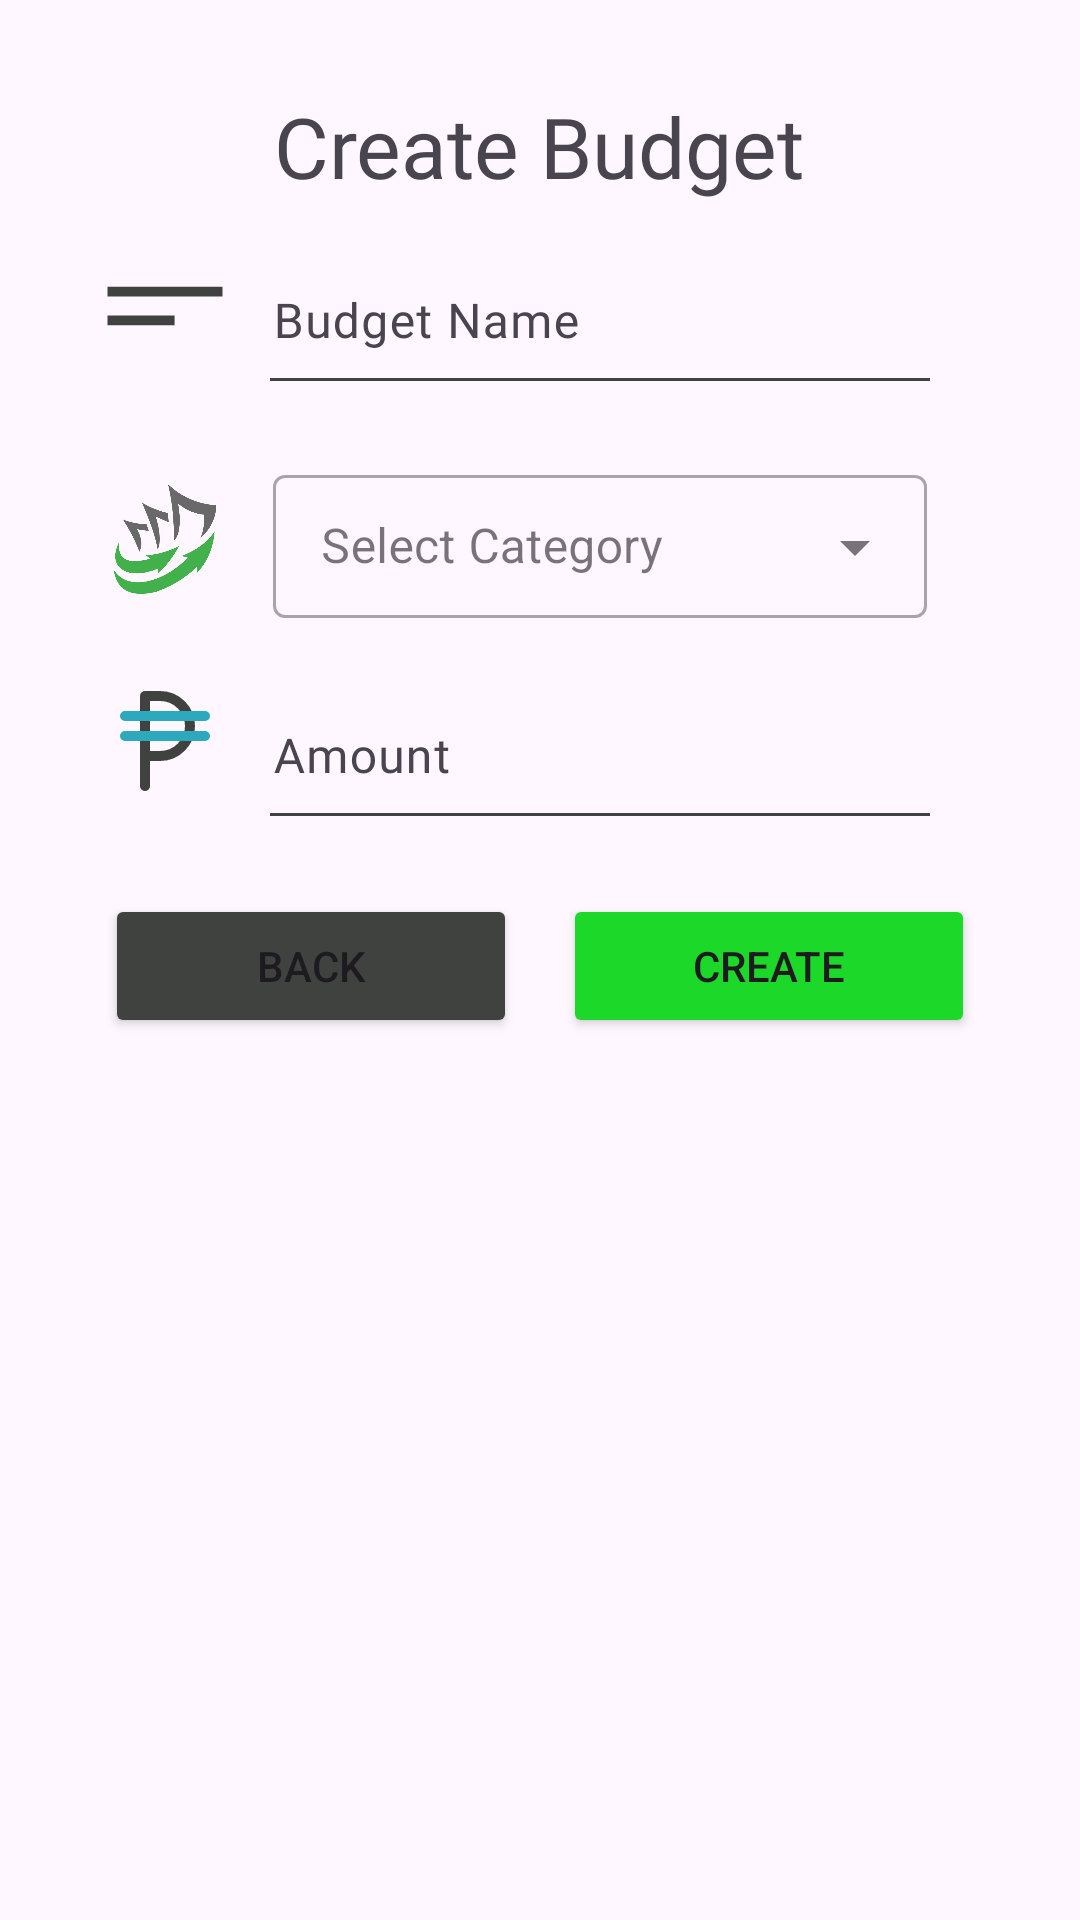

Layout XML and referenced resources for this Android screen:
<!-- AndroidManifest.xml: application theme Theme.MoneyMateApp -->
<!-- res/layout/activity_create_budget.xml -->
<ScrollView xmlns:android="http://schemas.android.com/apk/res/android"
    xmlns:tools="http://schemas.android.com/tools"
    xmlns:app="http://schemas.android.com/apk/res-auto"
    android:layout_width="match_parent"
    android:layout_height="match_parent"
    android:fillViewport="true"
    android:orientation="vertical">

    <LinearLayout
        android:id="@+id/main"
        android:layout_width="match_parent"
        android:layout_height="wrap_content"
        android:orientation="vertical"
        android:padding="20dp"
        android:gravity="center_horizontal"
        tools:context=".dashboard.CreateBudget">

        <TextView
            android:id="@+id/title"
            android:layout_width="wrap_content"
            android:layout_height="wrap_content"
            android:layout_marginTop="10dp"
            android:layout_marginBottom="10dp"
            android:fontFamily="@font/poppins_semibold"
            android:gravity="center"
            android:text="Create Budget"
            android:textAlignment="center"
            android:textSize="28sp" />

        
        <LinearLayout
            android:layout_width="match_parent"
            android:layout_height="wrap_content"
            android:orientation="horizontal"
            android:gravity="center_vertical"
            android:layout_marginStart="15dp"
            android:layout_marginEnd="15dp"
            android:layout_marginBottom="10dp">

            <ImageView
                android:id="@+id/budgetNameLogo"
                android:layout_width="40dp"
                android:layout_height="40dp"
                android:scaleType="centerInside"
                android:adjustViewBounds="true"
                android:src="@drawable/account_name_logo"
                android:contentDescription="Budget Name Logo"/>

            <com.google.android.material.textfield.TextInputLayout
                android:layout_width="match_parent"
                android:layout_height="wrap_content"
                android:layout_gravity="center_vertical"
                android:hint="Budget Name"
                app:boxBackgroundMode="none"
                android:background="@android:color/transparent">

                <com.google.android.material.textfield.TextInputEditText
                    android:id="@+id/budgetNameInput"
                    android:layout_width="match_parent"
                    android:layout_height="match_parent"
                    android:gravity="center_vertical"
                    android:paddingVertical="8dp"
                    android:fontFamily="@font/roboto"
                    android:background="@android:color/transparent"
                    android:textColor="@color/eerie_black" />

                
                <View
                    android:layout_marginStart="15dp"
                    android:layout_marginEnd="15dp"
                    android:layout_width="match_parent"
                    android:layout_height="1dp"
                    android:background="@color/grey"/>

            </com.google.android.material.textfield.TextInputLayout>
        </LinearLayout>

        
        <LinearLayout
            android:layout_width="match_parent"
            android:layout_height="wrap_content"
            android:orientation="horizontal"
            android:gravity="center_vertical"
            android:layout_marginStart="15dp"
            android:layout_marginEnd="15dp">

            <ImageView
                android:id="@+id/categoryLogo"
                android:layout_width="40dp"
                android:layout_height="40dp"
                android:scaleType="centerInside"
                android:adjustViewBounds="true"
                android:src="@drawable/logo"
                android:contentDescription="Category Logo" />

            
            <com.google.android.material.textfield.TextInputLayout
                android:layout_width="match_parent"
                android:layout_height="wrap_content"
                android:layout_margin="16dp"
                android:hint="Select Category"
                style="@style/Widget.MaterialComponents.TextInputLayout.OutlinedBox.Dense.ExposedDropdownMenu">

                <AutoCompleteTextView
                    android:id="@+id/autoCompleteCategoryText"
                    android:layout_width="match_parent"
                    android:layout_height="wrap_content"
                    android:inputType="none" />
            </com.google.android.material.textfield.TextInputLayout>
        </LinearLayout>

        
        <LinearLayout
            android:layout_width="match_parent"
            android:layout_height="wrap_content"
            android:orientation="horizontal"
            android:gravity="center_vertical"
            android:layout_marginStart="15dp"
            android:layout_marginEnd="15dp"
            android:layout_marginBottom="10dp">

            <ImageView
                android:id="@+id/amountLogo"
                android:layout_width="40dp"
                android:layout_height="40dp"
                android:scaleType="centerInside"
                android:adjustViewBounds="true"
                android:src="@drawable/starting_balance_logo"
                android:contentDescription="Amount Logo"/>

            <com.google.android.material.textfield.TextInputLayout
                android:layout_width="match_parent"
                android:layout_height="wrap_content"
                android:layout_gravity="center_vertical"
                android:hint="Amount"
                app:boxBackgroundMode="none"
                android:background="@android:color/transparent">

                <com.google.android.material.textfield.TextInputEditText
                    android:id="@+id/amountInput"
                    android:layout_width="match_parent"
                    android:layout_height="match_parent"
                    android:gravity="center_vertical"
                    android:paddingVertical="8dp"
                    android:fontFamily="@font/roboto"
                    android:background="@android:color/transparent"
                    android:textColor="@color/eerie_black"
                    android:inputType="numberDecimal" />

                
                <View
                    android:layout_marginStart="15dp"
                    android:layout_marginEnd="15dp"
                    android:layout_width="match_parent"
                    android:layout_height="1dp"
                    android:background="@color/grey"/>

            </com.google.android.material.textfield.TextInputLayout>
        </LinearLayout>

        
        <LinearLayout
            android:layout_width="match_parent"
            android:layout_height="wrap_content"
            android:orientation="horizontal"
            android:gravity="center"
            android:layout_marginTop="16dp"
            android:layout_marginStart="15dp"
            android:layout_marginEnd="15dp">

            <Button
                android:id="@+id/backBtn"
                android:layout_width="0dp"
                android:layout_height="wrap_content"
                android:layout_marginRight="7.5dp"
                android:layout_weight="1"
                android:backgroundTint="@color/grey"
                android:text="Back" />

            <Button
                android:id="@+id/createBudgetBtn"
                android:layout_width="0dp"
                android:layout_height="wrap_content"
                android:layout_weight="1"
                android:text="Create"
                android:backgroundTint="@color/light_green"
                android:layout_marginLeft="7.5dp" />

        </LinearLayout>

    </LinearLayout>
</ScrollView>
<!-- resources referenced by this layout -->
<resources>
  <color name="eerie_black">#222222</color>
  <color name="grey">#404240</color>
  <color name="light_green">#1CD929</color>
  <!-- drawable account_name_logo (drawable) -->
  <vector xmlns:android="http://schemas.android.com/apk/res/android"
      android:width="800dp"
      android:height="800dp"
      android:viewportWidth="24"
      android:viewportHeight="24">
    <path
        android:pathData="M0.5,9.13L23.5,9.13"
        android:strokeWidth="1.92"
        android:fillColor="#00000000"
        android:strokeColor="#404240"/>
    <path
        android:pathData="M0.5,14.88L13.92,14.88"
        android:strokeWidth="1.92"
        android:fillColor="#00000000"
        android:strokeColor="#404240"/>
  </vector>
  <!-- drawable logo: png bitmap (drawable, 21921 bytes) -->
  <!-- drawable starting_balance_logo (drawable) -->
  <vector xmlns:android="http://schemas.android.com/apk/res/android"
      android:width="800dp"
      android:height="800dp"
      android:viewportWidth="24"
      android:viewportHeight="24">
    <path
        android:pathData="M11,15H8V3h3a6,6 0,0 1,6 6h0A6,6 0,0 1,11 15ZM8,3V21"
        android:strokeLineJoin="round"
        android:strokeWidth="2"
        android:fillColor="#00000000"
        android:strokeColor="#404240"
        android:strokeLineCap="round"/>
    <path
        android:pathData="M4,7H20M4,11H20"
        android:strokeLineJoin="round"
        android:strokeWidth="2"
        android:fillColor="#00000000"
        android:strokeColor="#2ca9bc"
        android:strokeLineCap="round"/>
  </vector>
  <style name="Theme.MoneyMateApp" parent="Base.Theme.MoneyMateApp" />
  <style name="Base.Theme.MoneyMateApp" parent="Theme.Material3.DayNight.NoActionBar">
          
          
          <item name="floatingActionButtonStyle">@style/FloatingActionButtonStyle</item>
      </style>
  <style name="FloatingActionButtonStyle" parent="Widget.Design.FloatingActionButton">
          <item name="shapeAppearanceOverlay">@style/FabShapeStyle</item>
      </style>
  <style name="FabShapeStyle" parent="ShapeAppearance.MaterialComponents.SmallComponent">
          <item name="cornerSize">50%</item>
      </style>
</resources>
